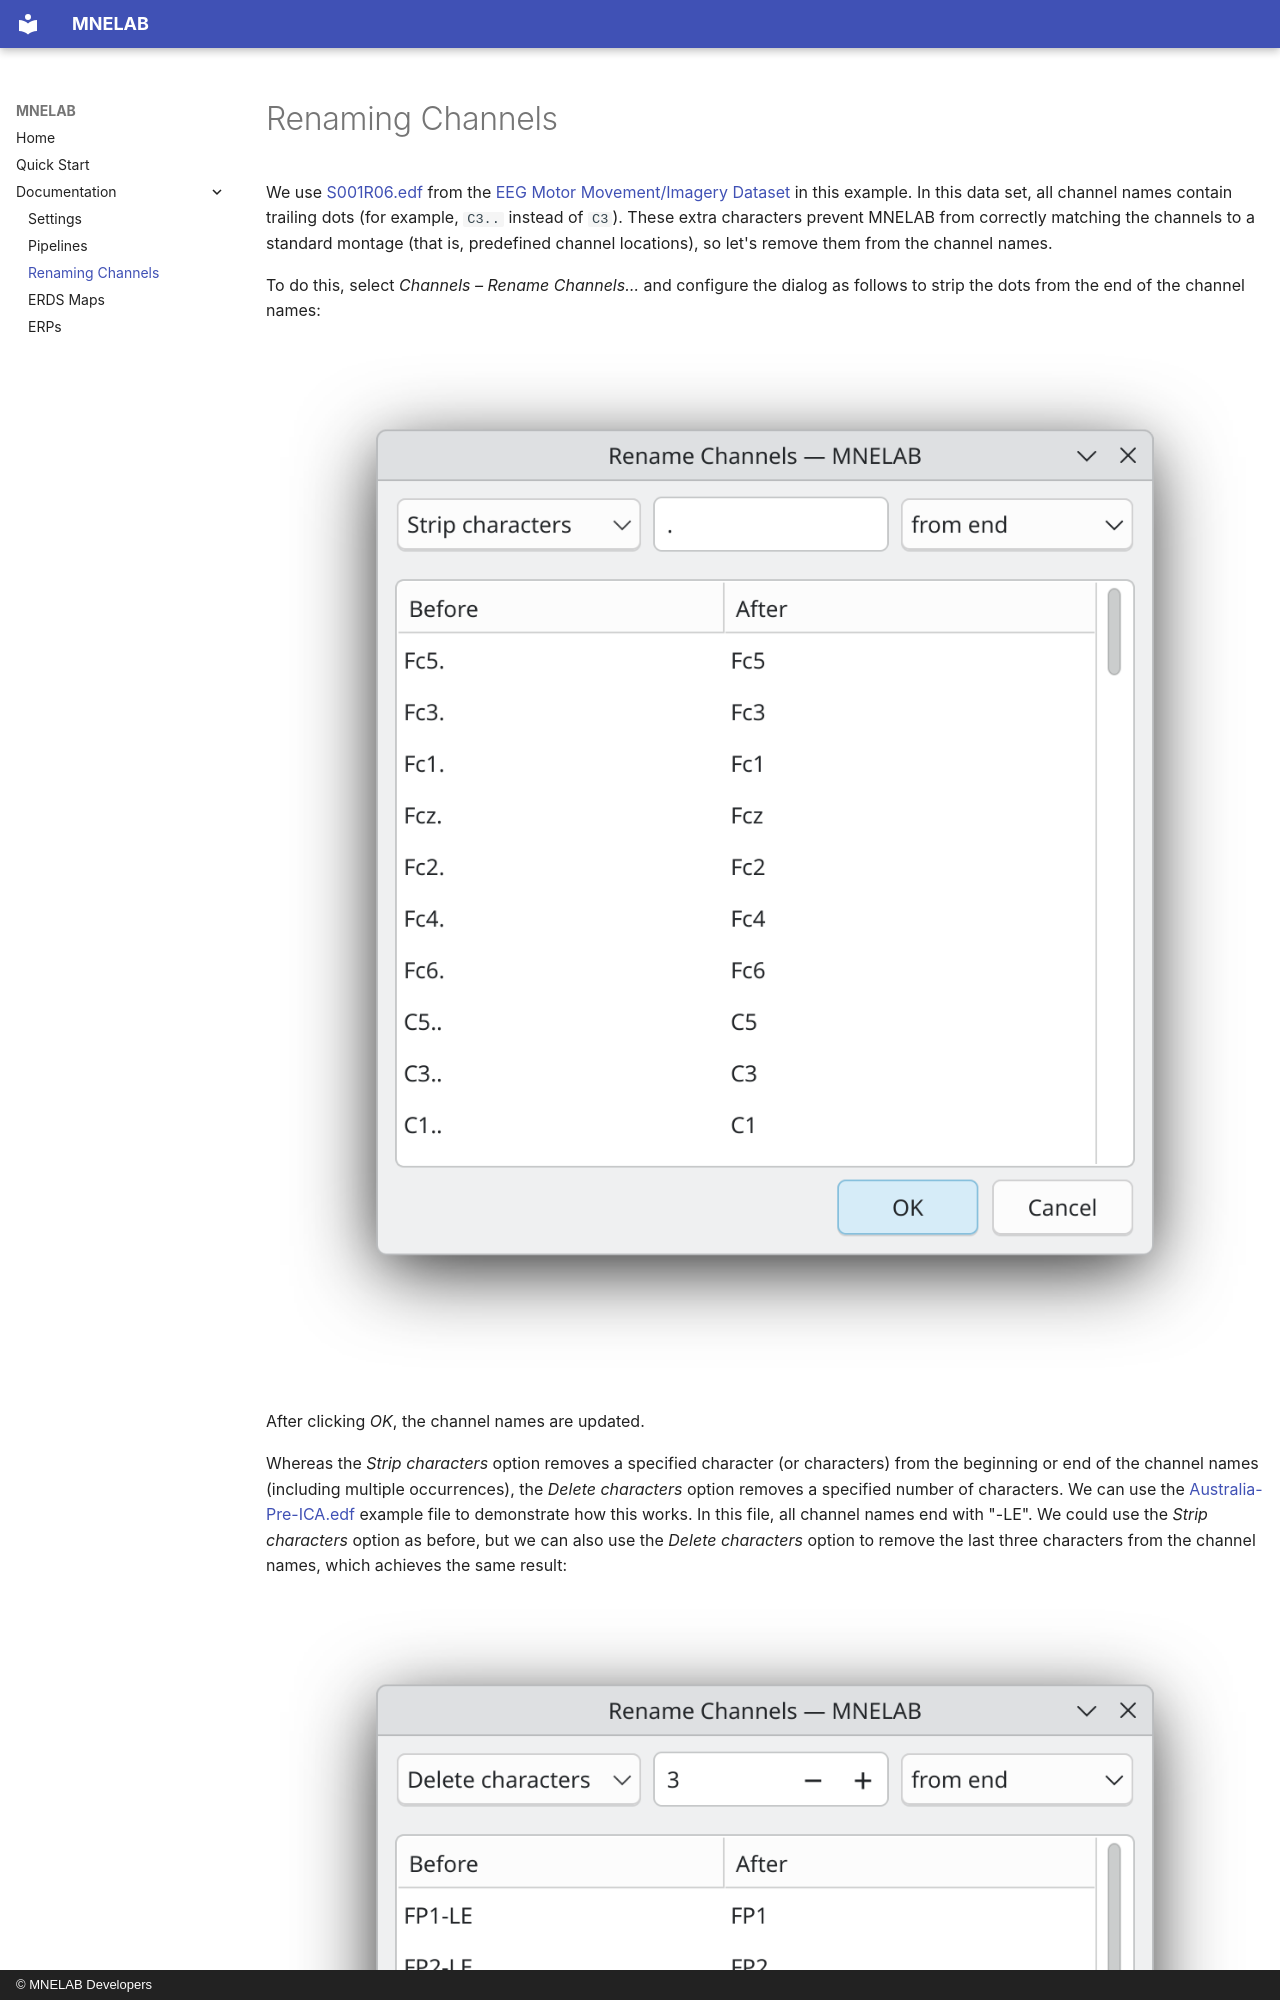

repository: cbrnr/mnelab · page: documentation/rename_channels/index.html · generator: mkdocs · copyright: © MNELAB Developers

# Renaming Channels

We use [S001R06.edf](https://www.physionet.org/files/eegmmidb/1.0.0/S001/S001R06.edf?download) from the [EEG Motor Movement/Imagery Dataset](https://www.physionet.org/content/eegmmidb/1.0.0/) in this example. In this data set, all channel names contain trailing dots (for example, `C3..` instead of `C3`). These extra characters prevent MNELAB from correctly matching the channels to a standard montage (that is, predefined channel locations), so let's remove them from the channel names.

To do this, select *Channels – Rename Channels…* and configure the dialog as follows to strip the dots from the end of the channel names:

![Stripping characters](images/rename_channels/strip_characters.png){ .screenshot }

After clicking *OK*, the channel names are updated.
